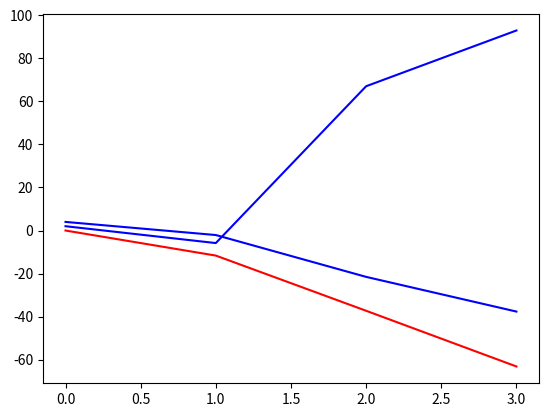

This figure's Python source: (Note: this script raises an exception after producing the figure.)
import numpy as np
from numpy import random as rd
import matplotlib.pyplot as plt
from numpy import linalg as LA


def MatrixElement(n, m, e, v):
    if(n-m == 0):
        return n*e
    elif n-m == 2:
        return np.sqrt(m+1)*np.sqrt(m+2)*(-v)
    elif n-m == -2:
        return np.sqrt(m)*np.sqrt(m-1)*(-v)
    return 0


def CreateMatrix02(n, e, v):
    m = []
    for i in range(n):
        line = []
        item_i = 2*(i)
        for j in range(n):
            item_j = 2*(j)
            res = MatrixElement(item_i, item_j, e, v)
            line.append(res)
        m.append(line)
    return m


def CreateMatrix13(n, e, v):
    m = []
    for i in range(n):
        line = []
        item_i = 2*i+1
        for j in range(n):
            item_j = 2*j+1
            res = MatrixElement(item_i, item_j, e, v)
            line.append(res)
        m.append(line)
    return m


def CalculateEigenvalues(m):
    values, vectors = LA.eig(m)
    result = values
    return result


def CalculateEigenvectors(m):
    values, vectors = LA.eig(m)
    result = vectors
    return result


def LambdaQId(n, q, boson):
    if(boson == 0):
        matrix = CreateMatrix02(n, 1, q)
    else:
        matrix = CreateMatrix13(n, 1, q)
    results = []
    values = LA.eig(matrix)[0]
    for x in values:
        current_x = round(x, 4)
        results.append(current_x)
    return results

listOfSols=[]
lambdaIndex=1
for p in np.linspace(0,3,4):
    id=lambdaIndex-1
    lister=np.sort(LambdaQId(10,p,0))
    lister=lister[id]
    listOfSols.append(lister)
print(listOfSols)
    # for x in range(len(lister)):
        # lister[x]=float(lister[x])
    # print(f'{p} \n {lister}')

qValues = np.linspace(0, 3, 4)
print(qValues)

def LambdaEvolution(n, id, boson):
    lambdas = []
    for q in qValues:
        ld = LambdaQId(n, q, boson)[id-1]
        # print(ld)
        lambdas.append(ld)
    return lambdas


plt.plot(qValues, LambdaEvolution(10, 1, 0), '-r')
plt.plot(qValues, LambdaEvolution(10, 2, 0), '-b')
plt.plot(qValues, LambdaEvolution(10, 3, 0), '-b')
# plt.plot(qValues, LambdaEvolution(4, 3, 0), '-k')
# plt.plot(qValues, LambdaEvolution(4, 4, 0), '-m')
plt.savefig('../../Reports/ldEvo.pdf', bbox_inches='tight')
plt.close()


# m = CreateMatrix02(4, 1, 1)
# print(f'Eigenvalues')
# print(CalculateEigenvalues(m))
# print(f'Eigenvectors')
# print(CalculateEigenvectors(m))

# print(CreateMatrix02(4, 1, 1))
# print(CreateMatrix13(4, 1, 1))
